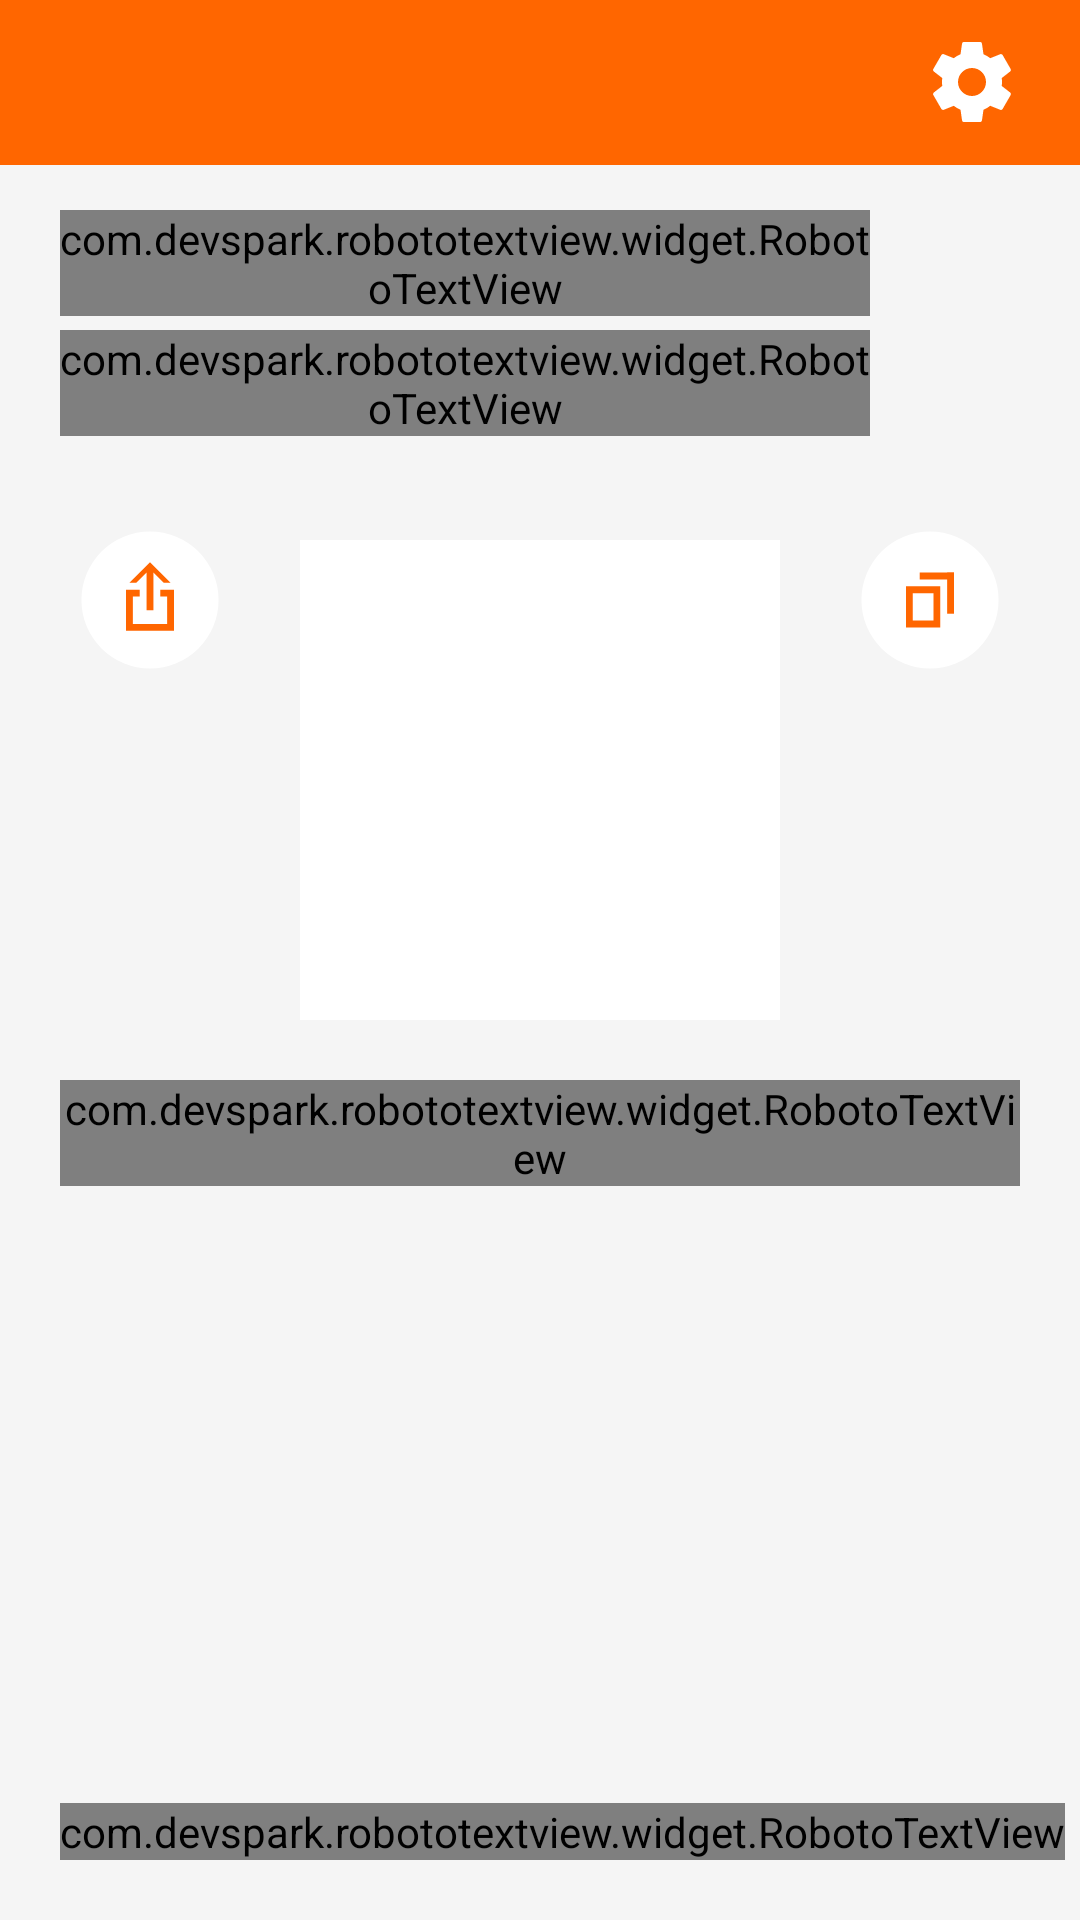

Android layout source for this screen:
<!-- AndroidManifest.xml: application theme AppTheme -->
<!-- res/layout/fragment_remind_invite_code.xml -->
<?xml version="1.0" encoding="utf-8"?>
<RelativeLayout xmlns:android="http://schemas.android.com/apk/res/android"
                xmlns:app="http://schemas.android.com/apk/res-auto"
                android:layout_width="match_parent"
                android:layout_height="match_parent"
                android:background="@color/shadow">

    <include layout="@layout/toolbar_settings"
             app:layout_scrollFlags="scroll|enterAlways"/>

    <com.devspark.robototextview.widget.RobotoTextView
            style="@style/ButtonBlackTextLabel"
            android:layout_marginStart="@dimen/size40"
            android:layout_marginEnd="@dimen/size140"
            android:layout_marginTop="@dimen/size140"
            android:text="@string/action_send_invite_code"/>

    <com.devspark.robototextview.widget.RobotoTextView
            style="@style/MultiNoteText"
            android:layout_marginStart="@dimen/size40"
            android:layout_marginEnd="@dimen/size140"
            android:layout_marginTop="@dimen/size220"
            android:maxLines="3"
            android:text="@string/share_invite_code"/>

    <View android:id="@+id/qr_code"
          android:layout_width="@dimen/size320"
          android:layout_height="@dimen/size320"
          android:layout_centerHorizontal="true"
          android:layout_marginTop="@dimen/size360"
          android:background="@color/white"/>

    <com.devspark.robototextview.widget.RobotoTextView
            android:id="@+id/invite_code"
            style="@style/MultiBlackText"
            android:layout_centerHorizontal="true"
            android:layout_below="@+id/qr_code"
            android:layout_marginEnd="@dimen/size40"
            android:layout_marginStart="@dimen/size40"
            android:layout_marginTop="@dimen/size40"/>

    <View android:id="@+id/share_button"
          android:layout_width="@dimen/size160"
          android:layout_height="@dimen/size160"
          android:layout_marginStart="@dimen/size20"
          android:layout_marginTop="@dimen/size320"
          android:background="@drawable/ic_share"/>

    <View android:id="@+id/copy_button"
          android:layout_width="@dimen/size160"
          android:layout_height="@dimen/size160"
          android:layout_alignParentEnd="true"
          android:layout_marginEnd="@dimen/size20"
          android:layout_marginTop="@dimen/size320"
          android:background="@drawable/ic_copy"/>

    <com.devspark.robototextview.widget.RobotoTextView
            android:id="@+id/participants_progress"
            style="@style/MultiNoteText"
            android:layout_alignParentBottom="true"
            android:layout_marginStart="@dimen/size40"
            android:layout_marginBottom="@dimen/size40"
            android:text="@string/participants_progress"/>
</RelativeLayout>
<!-- res/layout/toolbar_settings.xml (included above) -->
<?xml version="1.0" encoding="utf-8"?>
<android.support.v7.widget.Toolbar
        xmlns:android="http://schemas.android.com/apk/res/android"
        xmlns:app="http://schemas.android.com/apk/res-auto"
        android:id="@+id/toolbar"
        app:theme="@style/ToolBarStyle"
        android:layout_width="match_parent"
        android:layout_height="@dimen/size110">
    <View android:id="@+id/toolbar_button"
          android:layout_width="@dimen/size63"
          android:layout_height="@dimen/size63"
          android:layout_gravity="end"
          android:layout_marginEnd="@dimen/size40"
          android:background="@drawable/ic_settings_white"/>
</android.support.v7.widget.Toolbar>
<!-- resources referenced by this layout -->
<resources>
  <color name="shadow">#F5F5F5</color>
  <color name="white">#FFFFFF</color>
  <dimen name="size110">28dp</dimen>
  <dimen name="size140">35dp</dimen>
  <dimen name="size160">40dp</dimen>
  <dimen name="size20">5dp</dimen>
  <dimen name="size220">55dp</dimen>
  <dimen name="size320">80dp</dimen>
  <dimen name="size360">90dp</dimen>
  <dimen name="size40">10dp</dimen>
  <dimen name="size63">16dp</dimen>
  <!-- drawable ic_copy (drawable) -->
  <vector android:height="24dp" android:viewportHeight="70.0"
      android:viewportWidth="70.0" android:width="24dp" xmlns:android="http://schemas.android.com/apk/res/android">
      <path android:fillColor="#fff" android:pathData="M35,15A20,20 0,1 1,15 35,20 20,0 0,1 35,15z"/>
      <path android:fillColor="#f60" android:pathData="M36,33v8L30,41L30,33h6m2,-2L28,31v12h10L38,31z"/>
      <path android:fillColor="#f60" android:pathData="M42,27L32,27v2h10z"/>
      <path android:fillColor="#f60" android:pathData="M42,27h-2v12h2z"/>
  </vector>
  <!-- drawable ic_share (drawable) -->
  <vector android:height="24dp" android:viewportHeight="70.0"
      android:viewportWidth="70.0" android:width="24dp" xmlns:android="http://schemas.android.com/apk/res/android">
      <path android:fillColor="#fff" android:pathData="M35,15A20,20 0,1 1,15 35,20 20,0 0,1 35,15z"/>
      <path android:fillColor="#f60" android:pathData="M38,32v2h2v8L30,42v-8h2L32,32L28,32v12h14L42,32z"/>
      <path android:fillColor="#f60" android:pathData="M34,27v11h2L36,27l3,3h2L35,24 29,30h2z"/>
  </vector>
  <string name="action_send_invite_code">Send invite code</string>
  <string name="participants_progress">Participants joined %d of %d</string>
  <string name="share_invite_code">Share this code with your wallet members</string>
  <style name="ButtonBlackTextLabel">
          <item name="android:layout_width">wrap_content</item>
          <item name="android:layout_height">wrap_content</item>
          <item name="android:textSize">@dimen/text40</item>
          <item name="android:textColor">@color/black</item>
      </style>
  <style name="MultiBlackText" parent="MainBlackText">
          <item name="android:singleLine">false</item>
      </style>
  <style name="MultiNoteText">
          <item name="android:layout_width">wrap_content</item>
          <item name="android:layout_height">wrap_content</item>
          <item name="android:textSize">@dimen/text32</item>
          <item name="android:textColor">@color/gray</item>
          <item name="android:singleLine">false</item>
      </style>
  <style name="ToolBarStyle" parent="Theme.AppCompat">
          <item name="android:textColorPrimary">@color/white</item>
          <item name="android:textColorSecondary">@color/white</item>
          <item name="android:background">@color/orange</item>
          <item name="colorPrimary">@color/orange</item>
          <item name="colorPrimaryDark">@color/black</item>
          <item name="actionMenuTextColor">@color/white</item>
      </style>
  <style name="AppTheme" parent="Theme.AppCompat.Light.NoActionBar">
          
          <item name="colorPrimary">@color/colorPrimary</item>
          <item name="colorPrimaryDark">@color/colorPrimaryDark</item>
          <item name="colorAccent">@color/colorAccent</item>
      </style>
  <dimen name="text40">10sp</dimen>
  <color name="black">#1E1E23</color>
  <style name="MainBlackText" parent="BlackText">
          <item name="android:layout_width">wrap_content</item>
      </style>
  <dimen name="text32">8sp</dimen>
  <color name="gray">#8D8D90</color>
  <color name="orange">#FF6600</color>
  <color name="colorPrimary">#FF6600</color>
  <color name="colorPrimaryDark">#FF6600</color>
  <color name="colorAccent">#FF4100</color>
  <style name="BlackText">
          <item name="android:layout_height">wrap_content</item>
          <item name="android:textSize">@dimen/text32</item>
          <item name="android:textColor">@color/black</item>
      </style>
</resources>
